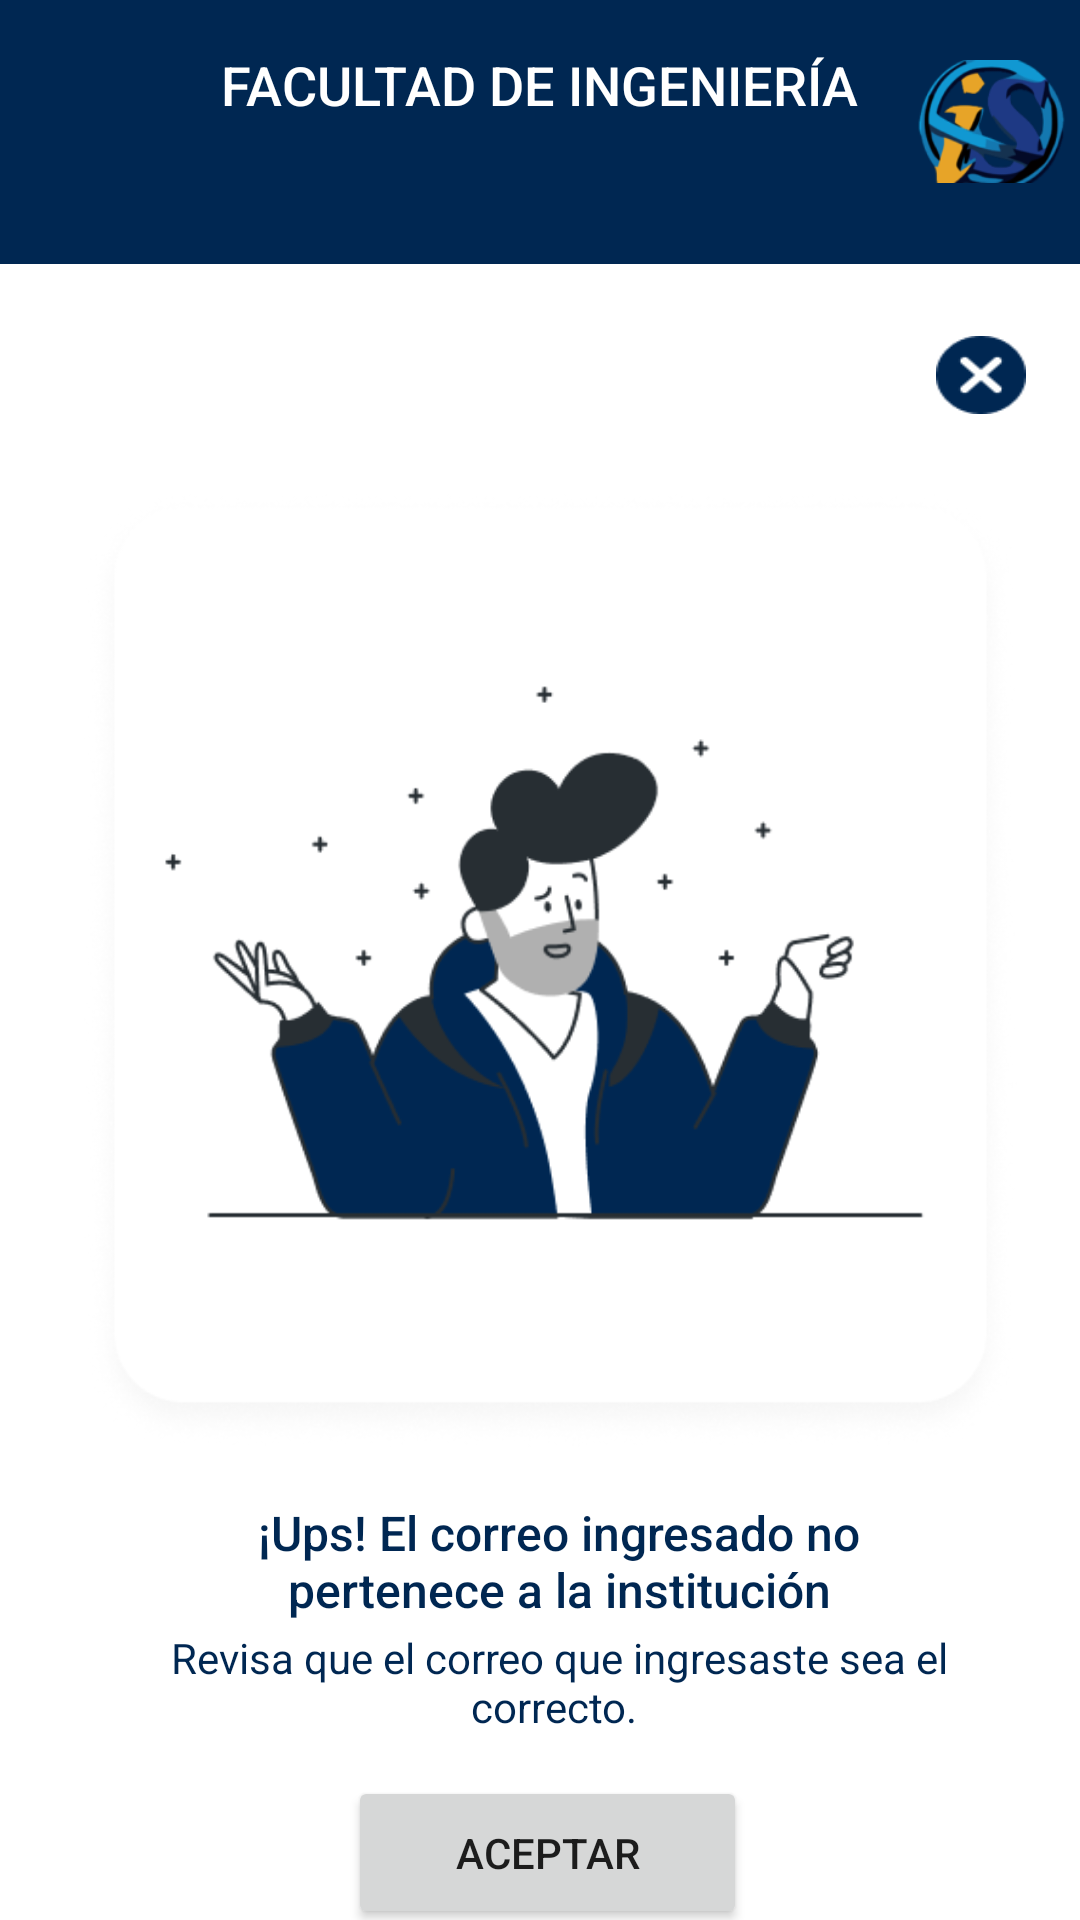

This screen was rendered from an Android layout file. Write that file and the resources it references.
<!-- AndroidManifest.xml: application theme Theme.Practicas -->
<!-- res/layout/activity_error.xml -->
<?xml version="1.0" encoding="utf-8"?>
<androidx.constraintlayout.widget.ConstraintLayout xmlns:android="http://schemas.android.com/apk/res/android"
    xmlns:app="http://schemas.android.com/apk/res-auto"
    xmlns:tools="http://schemas.android.com/tools"
    android:layout_width="match_parent"
    android:layout_height="match_parent"
    android:addStatesFromChildren="false"
    android:alwaysDrawnWithCache="false"
    android:animateLayoutChanges="false"
    android:animationCache="false"
    android:clickable="false"
    android:clipChildren="false"
    android:clipToPadding="false"
    android:contextClickable="false"
    android:duplicateParentState="false"
    android:fadeScrollbars="false"
    android:filterTouchesWhenObscured="false"
    android:fitsSystemWindows="false"
    android:focusableInTouchMode="false"
    android:forceHasOverlappingRendering="false"
    android:longClickable="false"
    android:soundEffectsEnabled="false"
    android:splitMotionEvents="false"
    tools:context=".MainActivity">

    <TextView
        android:id="@+id/header_bkgr"
        android:layout_width="414dp"
        android:layout_height="88dp"
        android:background="#002752"
        android:ellipsize="none"
        android:fontFamily="sans-serif-medium"
        android:textAlignment="center"
        android:textAppearance="@style/TextAppearance.AppCompat.Body1"
        android:textColor="#FFFFFF"
        android:textSize="20sp"
        android:typeface="normal"
        app:layout_constraintEnd_toEndOf="parent"
        app:layout_constraintStart_toStartOf="parent"
        app:layout_constraintTop_toTopOf="parent" />

    <TextView
        android:id="@+id/label1"
        android:layout_width="wrap_content"
        android:layout_height="wrap_content"
        android:layout_marginTop="16dp"
        android:fontFamily="sans-serif-medium"
        android:text="FACULTAD DE INGENIERÍA"
        android:textColor="#FFFFFF"
        android:textSize="18sp"
        app:layout_constraintEnd_toEndOf="parent"
        app:layout_constraintStart_toStartOf="parent"
        app:layout_constraintTop_toTopOf="parent" />

    <TextView
        android:id="@+id/label2"
        android:layout_width="wrap_content"
        android:layout_height="wrap_content"
        android:layout_marginTop="40dp"
        android:layout_marginBottom="667dp"
        android:fontFamily="sans-serif-medium"
        android:text="DE SISTEMAS"
        android:textColor="#FFFFFF"
        android:textSize="18sp"
        app:layout_constraintBottom_toBottomOf="parent"
        app:layout_constraintEnd_toEndOf="parent"
        app:layout_constraintStart_toStartOf="parent"
        app:layout_constraintTop_toTopOf="parent" />

    <TextView
        android:id="@+id/sub_header"
        android:layout_width="51dp"
        android:layout_height="41dp"
        android:layout_marginTop="20dp"
        android:layout_marginEnd="4dp"
        android:background="@drawable/fisi"
        app:layout_constraintEnd_toEndOf="parent"
        app:layout_constraintTop_toTopOf="parent" />

    <Button
        android:id="@+id/button2"
        android:layout_width="133dp"
        android:layout_height="51dp"
        android:layout_marginStart="116dp"
        android:layout_marginTop="592dp"
        android:onClick="regresar"
        android:text="Aceptar"
        app:layout_constraintStart_toStartOf="parent"
        app:layout_constraintTop_toTopOf="parent" />

    <TextView
        android:id="@+id/textView"
        android:layout_width="311dp"
        android:layout_height="319dp"
        android:layout_marginStart="28dp"
        android:layout_marginTop="164dp"
        android:background="@drawable/error"
        app:layout_constraintStart_toStartOf="parent"
        app:layout_constraintTop_toTopOf="parent" />

    <TextView
        android:id="@+id/textView2"
        android:layout_width="30dp"
        android:layout_height="26dp"
        android:layout_marginStart="312dp"
        android:layout_marginTop="112dp"
        android:background="@drawable/cerrar"
        android:onClick="regresar"
        app:layout_constraintStart_toStartOf="parent"
        app:layout_constraintTop_toTopOf="parent" />

    <TextView
        android:id="@+id/lbl_error_msg"
        android:layout_width="229dp"
        android:layout_height="43dp"
        android:layout_marginStart="72dp"
        android:layout_marginTop="500dp"
        android:fontFamily="sans-serif-medium"
        android:text="¡Ups! El correo ingresado no pertenece a la institución"
        android:textAlignment="center"
        android:textColor="#002752"
        android:textSize="16sp"
        app:layout_constraintStart_toStartOf="parent"
        app:layout_constraintTop_toTopOf="parent" />

    <TextView
        android:id="@+id/lbl_error_helper"
        android:layout_width="287dp"
        android:layout_height="43dp"
        android:layout_marginStart="43dp"
        android:layout_marginTop="543dp"
        android:fontFamily="sans-serif"
        android:text="Revisa que el correo que ingresaste sea el correcto. "
        android:textAlignment="center"
        android:textColor="#002752"
        android:textSize="14sp"
        app:layout_constraintStart_toStartOf="parent"
        app:layout_constraintTop_toTopOf="parent" />

</androidx.constraintlayout.widget.ConstraintLayout>
<!-- resources referenced by this layout -->
<resources>
  <!-- drawable cerrar: png bitmap (drawable-v24, 1075 bytes) -->
  <!-- drawable error: png bitmap (drawable-v24, 38882 bytes) -->
  <!-- drawable fisi: png bitmap (drawable-v24, 18077 bytes) -->
  <style name="Theme.Practicas" parent="Theme.MaterialComponents.DayNight.NoActionBar">
          
          <item name="colorPrimary">@color/color_primario2</item>
          <item name="colorPrimaryVariant">@color/color_primario1</item>
          <item name="colorOnPrimary">@color/white</item>
          
          <item name="colorSecondary">@color/teal_200</item>
          <item name="colorSecondaryVariant">@color/teal_700</item>
          <item name="colorOnSecondary">@color/black</item>
          
          <item name="android:statusBarColor">?attr/colorPrimaryVariant</item>
          
      </style>
  <color name="color_primario2">#002752</color>
  <color name="color_primario1">#002752</color>
  <color name="white">#FFFFFFFF</color>
  <color name="teal_200">#FF03DAC5</color>
  <color name="teal_700">#FF018786</color>
  <color name="black">#FF000000</color>
</resources>
